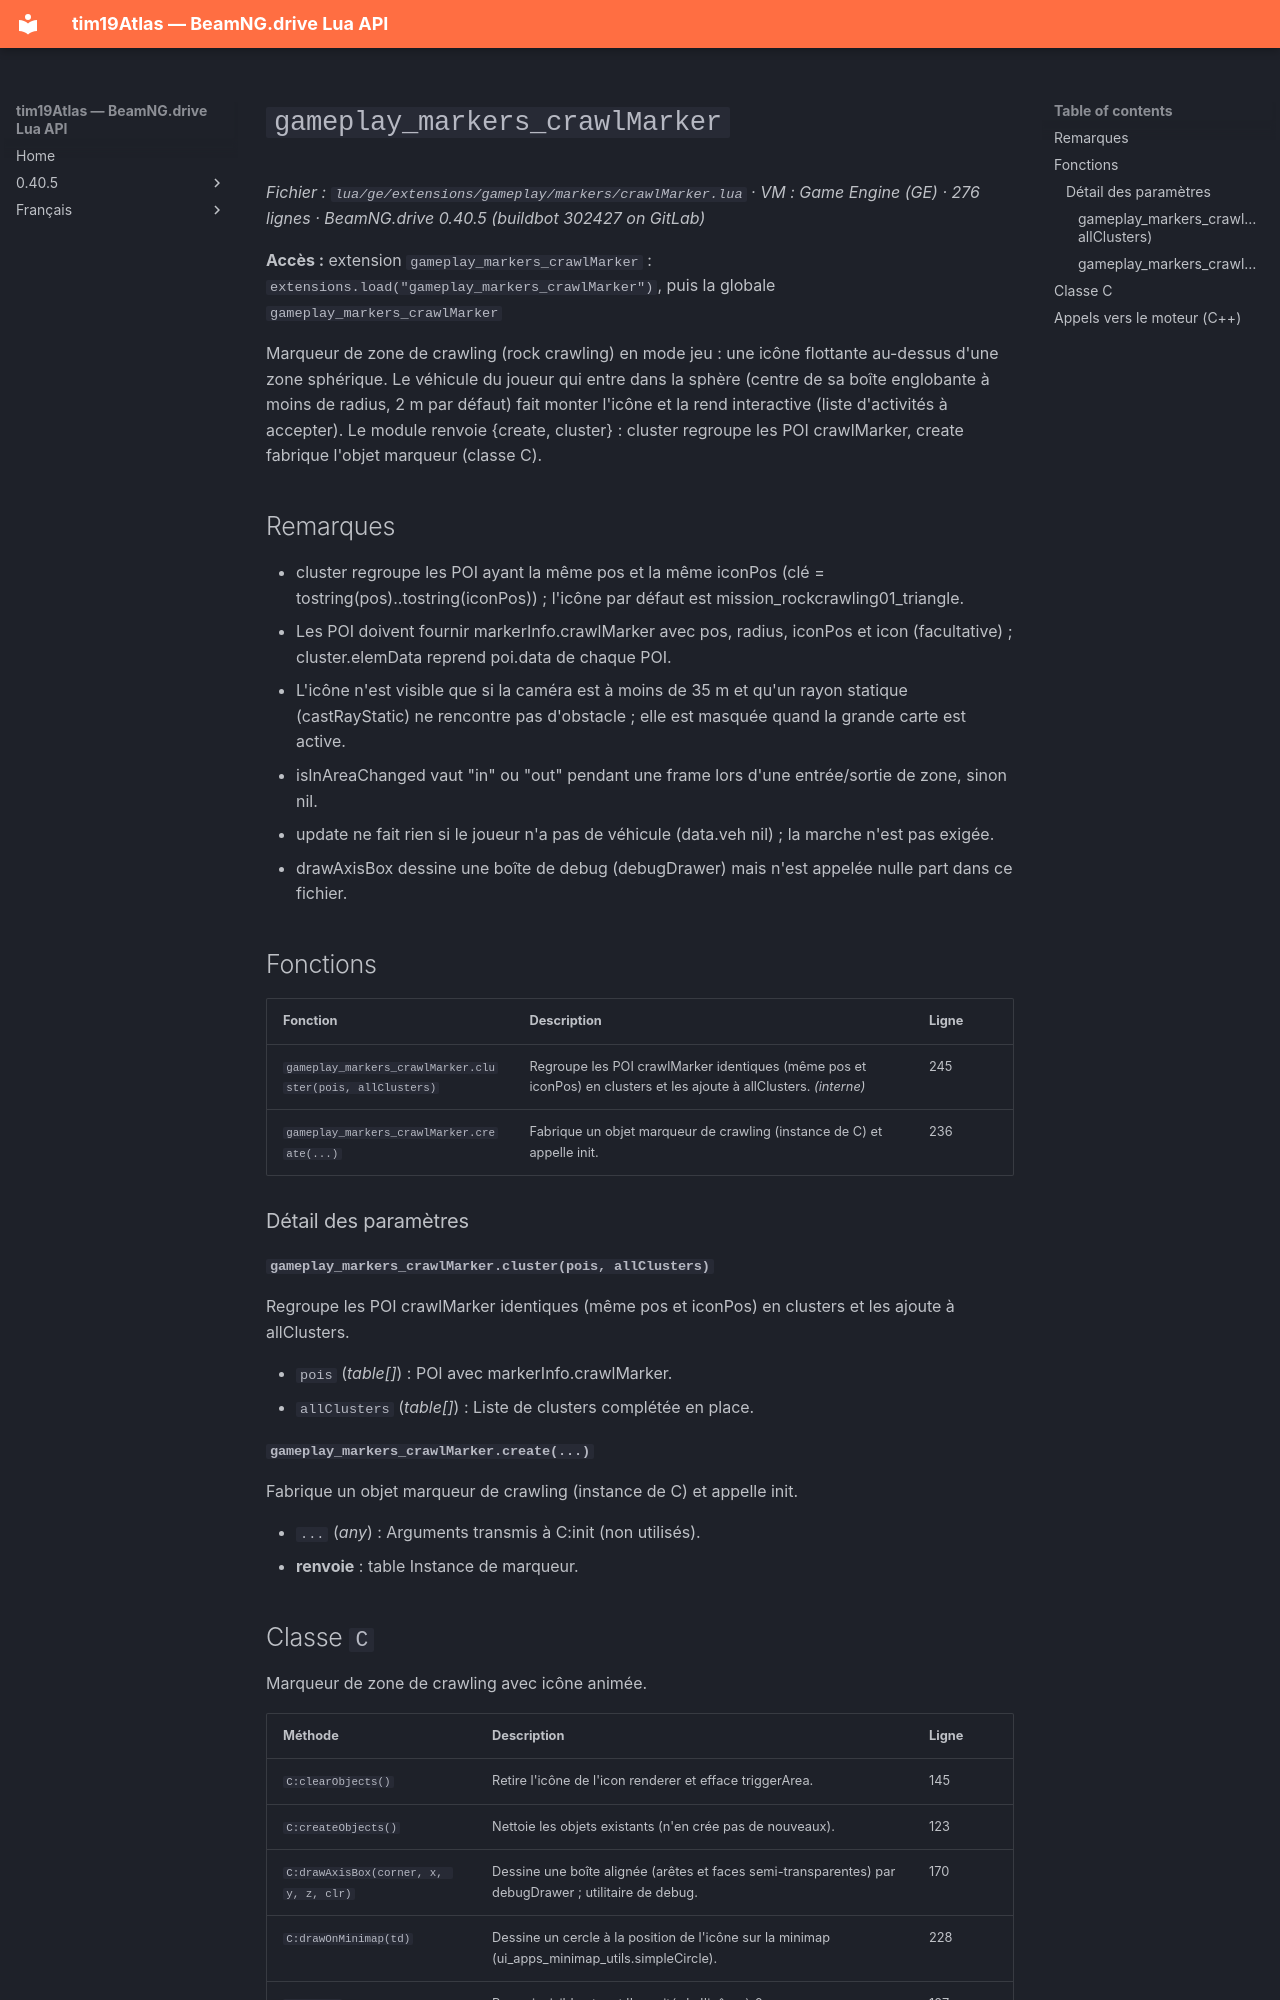

repository: Tim0219800/beamng-lua-atlas · page: fr/0.40.5/ge/extensions/gameplay/markers/crawlMarker.html · generator: mkdocs

# `gameplay_markers_crawlMarker`

*Fichier : `lua/ge/extensions/gameplay/markers/crawlMarker.lua` · VM : Game Engine (GE) · 276 lignes · BeamNG.drive 0.40.5 (buildbot 302427 on GitLab)*

**Accès :** extension `gameplay_markers_crawlMarker` : `extensions.load("gameplay_markers_crawlMarker")`, puis la globale `gameplay_markers_crawlMarker`

Marqueur de zone de crawling (rock crawling) en mode jeu : une icône flottante au-dessus d'une zone sphérique. Le véhicule du joueur qui entre dans la sphère (centre de sa boîte englobante à moins de radius, 2 m par défaut) fait monter l'icône et la rend interactive (liste d'activités à accepter). Le module renvoie {create, cluster} : cluster regroupe les POI crawlMarker, create fabrique l'objet marqueur (classe C).

## Remarques

- cluster regroupe les POI ayant la même pos et la même iconPos (clé = tostring(pos)..tostring(iconPos)) ; l'icône par défaut est mission_rockcrawling01_triangle.
- Les POI doivent fournir markerInfo.crawlMarker avec pos, radius, iconPos et icon (facultative) ; cluster.elemData reprend poi.data de chaque POI.
- L'icône n'est visible que si la caméra est à moins de 35 m et qu'un rayon statique (castRayStatic) ne rencontre pas d'obstacle ; elle est masquée quand la grande carte est active.
- isInAreaChanged vaut "in" ou "out" pendant une frame lors d'une entrée/sortie de zone, sinon nil.
- update ne fait rien si le joueur n'a pas de véhicule (data.veh nil) ; la marche n'est pas exigée.
- drawAxisBox dessine une boîte de debug (debugDrawer) mais n'est appelée nulle part dans ce fichier.

## Fonctions

| Fonction | Description | Ligne |
|---|---|---|
| `gameplay_markers_crawlMarker.cluster(pois, allClusters)` | Regroupe les POI crawlMarker identiques (même pos et iconPos) en clusters et les ajoute à allClusters. *(interne)* | 245 |
| `gameplay_markers_crawlMarker.create(...)` | Fabrique un objet marqueur de crawling (instance de C) et appelle init. | 236 |

### Détail des paramètres

#### `gameplay_markers_crawlMarker.cluster(pois, allClusters)`

Regroupe les POI crawlMarker identiques (même pos et iconPos) en clusters et les ajoute à allClusters.

- `pois` (*table[]*) : POI avec markerInfo.crawlMarker.
- `allClusters` (*table[]*) : Liste de clusters complétée en place.

#### `gameplay_markers_crawlMarker.create(...)`

Fabrique un objet marqueur de crawling (instance de C) et appelle init.

- `...` (*any*) : Arguments transmis à C:init (non utilisés).
- **renvoie** : table Instance de marqueur.
